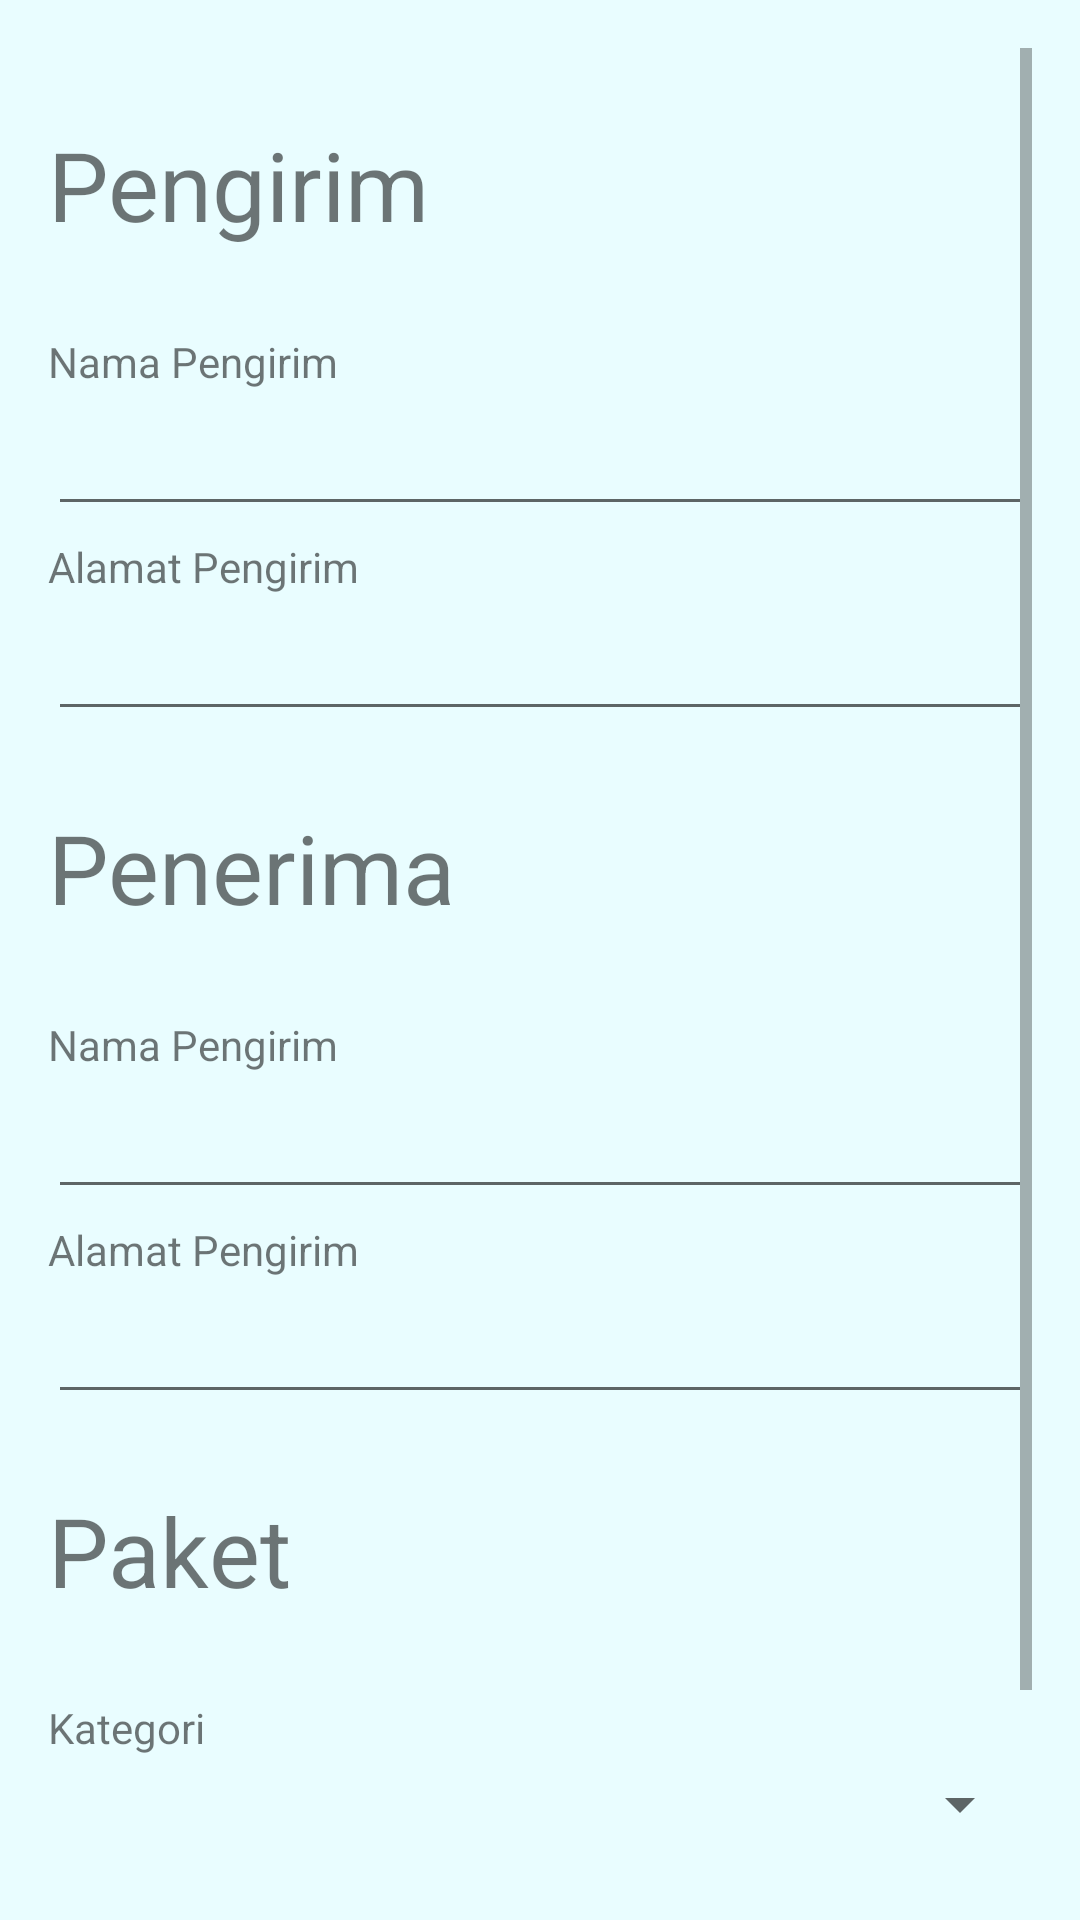

Layout XML and referenced resources for this Android screen:
<!-- AndroidManifest.xml: application theme Theme.PemrogramanMobile -->
<!-- res/layout/activity_create.xml -->
<?xml version="1.0" encoding="utf-8"?>
<RelativeLayout xmlns:android="http://schemas.android.com/apk/res/android"
    xmlns:app="http://schemas.android.com/apk/res-auto"
    xmlns:tools="http://schemas.android.com/tools"
    android:layout_width="match_parent"
    android:layout_height="match_parent"
    android:padding="16dp"
    android:background="#E9FDFF"
    tools:context=".Create">

    <ScrollView
        android:layout_width="fill_parent"
        android:layout_height="fill_parent">

        <RelativeLayout
            android:layout_width="fill_parent"
            android:layout_height="wrap_content">

            <TextView
                android:id="@+id/Title1"
                android:layout_width="wrap_content"
                android:layout_height="wrap_content"
                android:layout_marginTop="24dp"
                android:layout_marginBottom="24dp"
                android:gravity="center_vertical"
                android:text="Pengirim"
                android:textSize="32dp" />

            <TextView
                android:id="@+id/nama_pengirim"
                android:layout_width="wrap_content"
                android:layout_height="wrap_content"
                android:layout_below="@id/Title1"
                android:layout_marginTop="4dp"
                android:text="Nama Pengirim" />

            <EditText
                android:id="@+id/nama_pengirim_input"
                android:layout_width="wrap_content"
                android:layout_height="wrap_content"
                android:layout_below="@+id/nama_pengirim"
                android:layout_marginTop="4dp"
                android:ems="18" />

            <TextView
                android:id="@+id/alamat_pengirim"
                android:layout_width="wrap_content"
                android:layout_height="wrap_content"
                android:layout_below="@id/nama_pengirim_input"
                android:layout_marginTop="4dp"
                android:text="Alamat Pengirim" />

            <EditText
                android:id="@+id/alamat_pengirim_input"
                android:layout_width="wrap_content"
                android:layout_height="wrap_content"
                android:layout_below="@+id/alamat_pengirim"
                android:layout_marginTop="4dp"
                android:ems="18" />

            <TextView
                android:id="@+id/Title2"
                android:layout_width="wrap_content"
                android:layout_height="wrap_content"
                android:layout_below="@+id/alamat_pengirim_input"
                android:layout_marginTop="24dp"
                android:layout_marginBottom="24dp"
                android:gravity="center_vertical"
                android:text="Penerima"
                android:textSize="32dp" />

            <TextView
                android:id="@+id/nama_penerima"
                android:layout_width="wrap_content"
                android:layout_height="wrap_content"
                android:layout_below="@id/Title2"
                android:layout_marginTop="4dp"
                android:text="Nama Pengirim" />

            <EditText
                android:id="@+id/nama_penerima_input"
                android:layout_width="wrap_content"
                android:layout_height="wrap_content"
                android:layout_below="@+id/nama_penerima"
                android:layout_marginTop="4dp"
                android:ems="18" />

            <TextView
                android:id="@+id/alamat_penerima"
                android:layout_width="wrap_content"
                android:layout_height="wrap_content"
                android:layout_below="@id/nama_penerima_input"
                android:layout_marginTop="4dp"
                android:text="Alamat Pengirim" />

            <EditText
                android:id="@+id/alamat_penerima_input"
                android:layout_width="wrap_content"
                android:layout_height="wrap_content"
                android:layout_below="@+id/alamat_penerima"
                android:layout_marginTop="4dp"
                android:ems="18" />

            <TextView
                android:id="@+id/Title3"
                android:layout_width="wrap_content"
                android:layout_height="wrap_content"
                android:layout_below="@+id/alamat_penerima_input"
                android:layout_marginTop="24dp"
                android:layout_marginBottom="24dp"
                android:gravity="center_vertical"
                android:text="Paket"
                android:textSize="32dp" />

            <TextView
                android:id="@+id/Kategori"
                android:layout_width="wrap_content"
                android:layout_height="wrap_content"
                android:layout_below="@id/Title3"
                android:layout_marginTop="4dp"
                android:text="Kategori" />

            <Spinner
                android:id="@+id/Kategori_input"
                android:layout_width="match_parent"
                android:layout_height="wrap_content"
                android:layout_below="@+id/Kategori"
                android:layout_marginTop="4dp"
                android:ems="18" />

            <Button
                android:id="@+id/Simpan"
                android:layout_width="wrap_content"
                android:layout_height="wrap_content"
                android:layout_below="@id/Kategori_input"
                android:layout_marginTop="30dp"
                android:text="Kirim" />

            <Button
                android:id="@+id/button2"
                android:layout_width="wrap_content"
                android:layout_height="wrap_content"
                android:layout_alignBaseline="@+id/Simpan"
                android:layout_marginLeft="100dp"
                android:text="Back" />


        </RelativeLayout>
    </ScrollView>
</RelativeLayout>
<!-- resources referenced by this layout -->
<resources>
  <style name="Theme.PemrogramanMobile" parent="Theme.AppCompat.Light.DarkActionBar">
          
          <item name="colorPrimary">@color/actiobar_bluesky</item>
          <item name="colorPrimaryVariant">@color/purple_700</item>
          <item name="colorOnPrimary">@color/white</item>
          
          <item name="colorSecondary">@color/teal_200</item>
          <item name="colorSecondaryVariant">@color/teal_700</item>
          <item name="colorOnSecondary">@color/black</item>
          
          <item name="android:statusBarColor" tools:targetApi="l">?attr/colorPrimaryVariant</item>
          
      </style>
  <color name="actiobar_bluesky">#87CEEB</color>
  <color name="purple_700">#FF3700B3</color>
  <color name="white">#FFFFFFFF</color>
  <color name="teal_200">#FF03DAC5</color>
  <color name="teal_700">#FF018786</color>
  <color name="black">#FF000000</color>
</resources>
